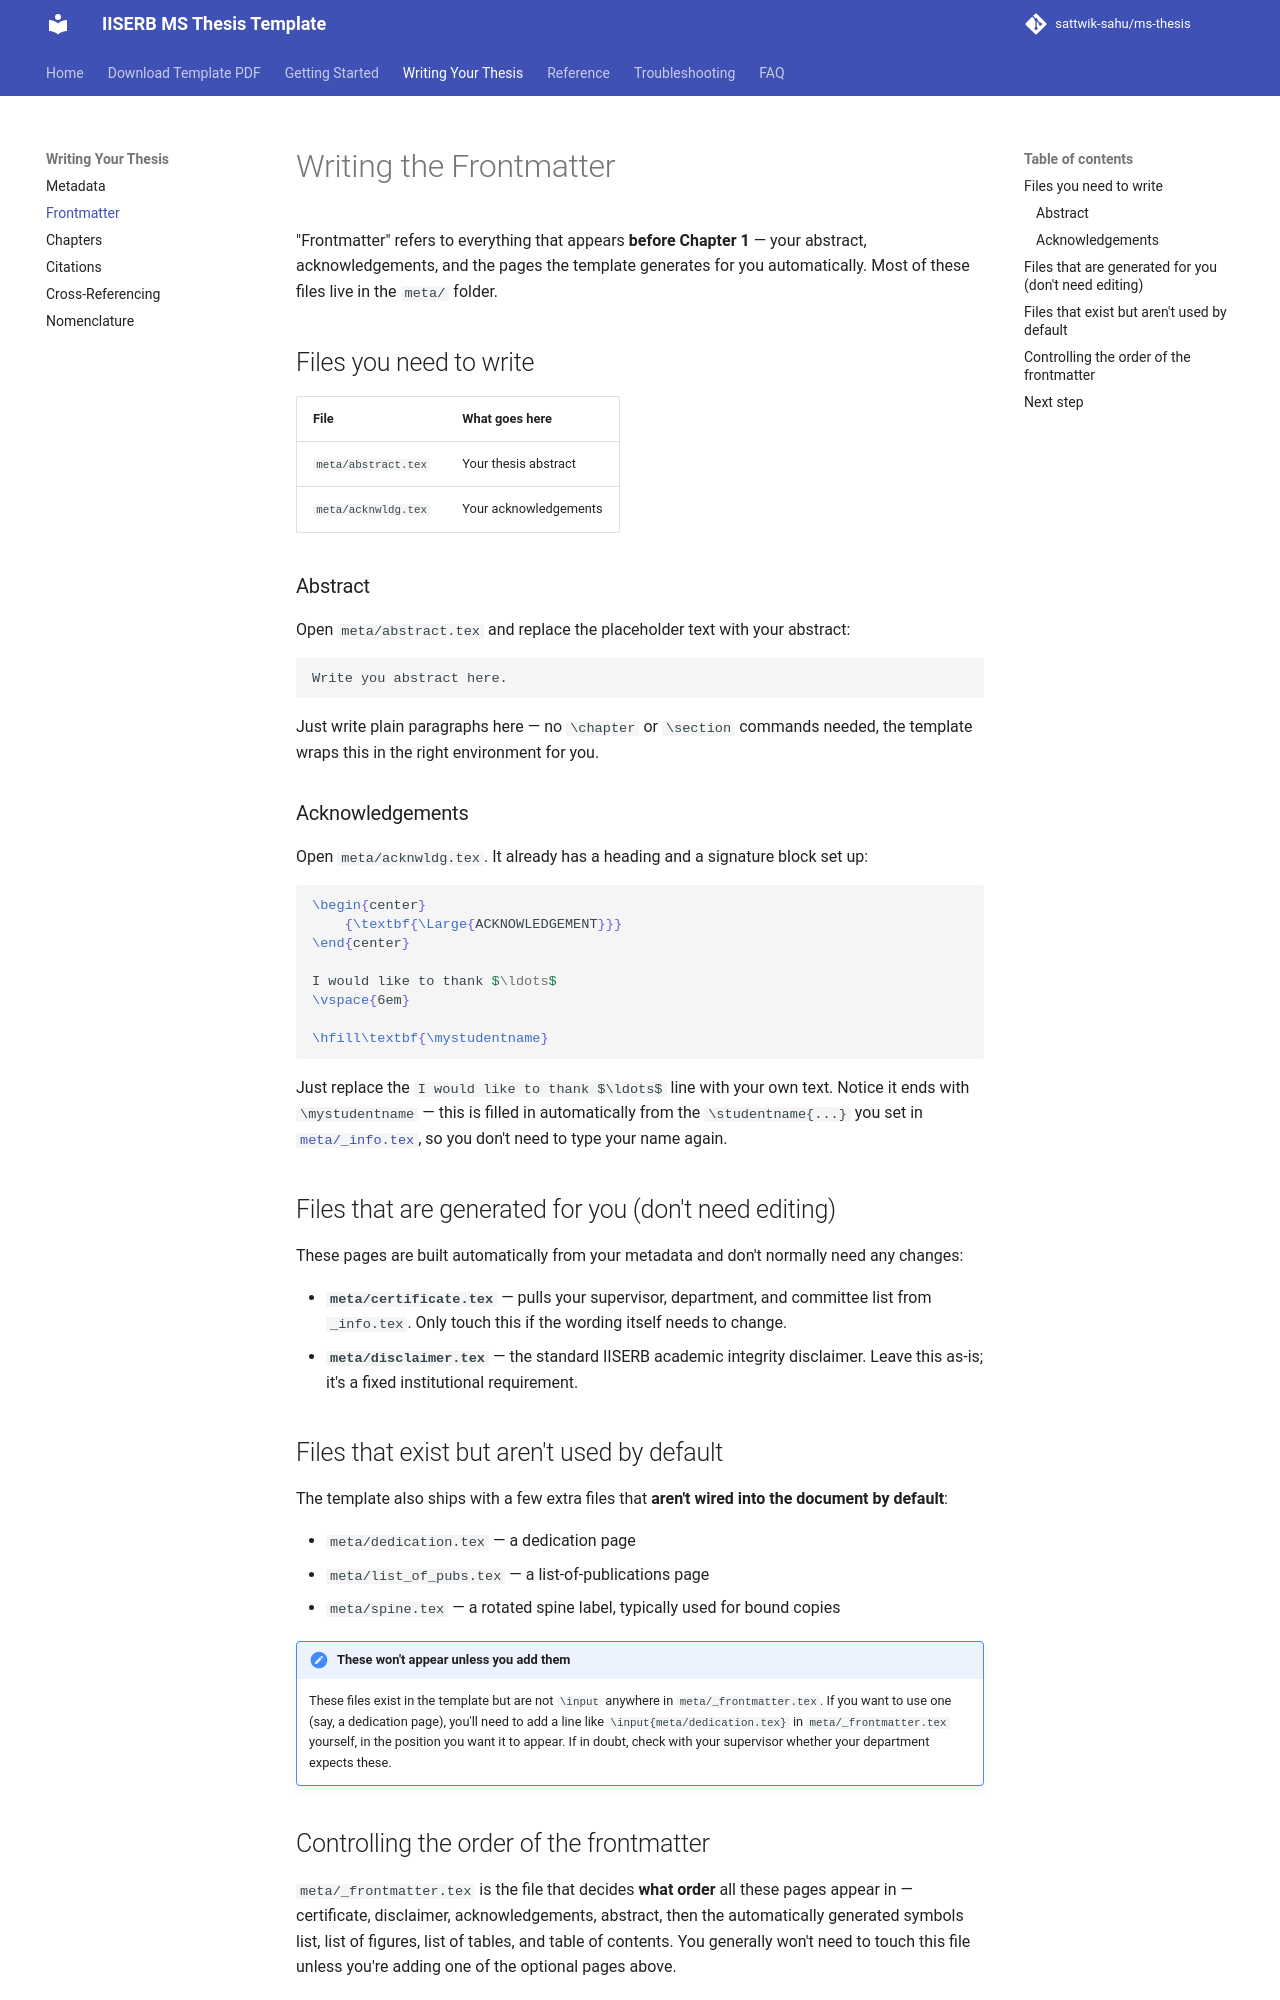

repository: sattwik-sahu/ms-thesis · page: writing-your-thesis/frontmatter/index.html · generator: mkdocs

# Writing the Frontmatter

"Frontmatter" refers to everything that appears **before Chapter 1** — your abstract, acknowledgements, and the pages the template generates for you automatically. Most of these files live in the `meta/` folder.

## Files you need to write

| File | What goes here |
|---|---|
| `meta/abstract.tex` | Your thesis abstract |
| `meta/acknwldg.tex` | Your acknowledgements |

### Abstract

Open `meta/abstract.tex` and replace the placeholder text with your abstract:

```latex
Write you abstract here.
```

Just write plain paragraphs here — no `\chapter` or `\section` commands needed, the template wraps this in the right environment for you.

### Acknowledgements

Open `meta/acknwldg.tex`. It already has a heading and a signature block set up:

```latex
\begin{center}
    {\textbf{\Large{ACKNOWLEDGEMENT}}}
\end{center}

I would like to thank $\ldots$
\vspace{6em}

\hfill\textbf{\mystudentname}
```

Just replace the `I would like to thank $\ldots$` line with your own text. Notice it ends with `\mystudentname` — this is filled in automatically from the `\studentname{...}` you set in [`meta/_info.tex`](metadata.md), so you don't need to type your name again.

## Files that are generated for you (don't need editing)

These pages are built automatically from your metadata and don't normally need any changes:

- **`meta/certificate.tex`** — pulls your supervisor, department, and committee list from `_info.tex`. Only touch this if the wording itself needs to change.
- **`meta/disclaimer.tex`** — the standard IISERB academic integrity disclaimer. Leave this as-is; it's a fixed institutional requirement.

## Files that exist but aren't used by default

The template also ships with a few extra files that **aren't wired into the document by default**:

- `meta/dedication.tex` — a dedication page
- `meta/list_of_pubs.tex` — a list-of-publications page
- `meta/spine.tex` — a rotated spine label, typically used for bound copies

!!! note "These won't appear unless you add them"
    These files exist in the template but are not `\input` anywhere in `meta/_frontmatter.tex`. If you want to use one (say, a dedication page), you'll need to add a line like `\input{meta/dedication.tex}` in `meta/_frontmatter.tex` yourself, in the position you want it to appear. If in doubt, check with your supervisor whether your department expects these.
